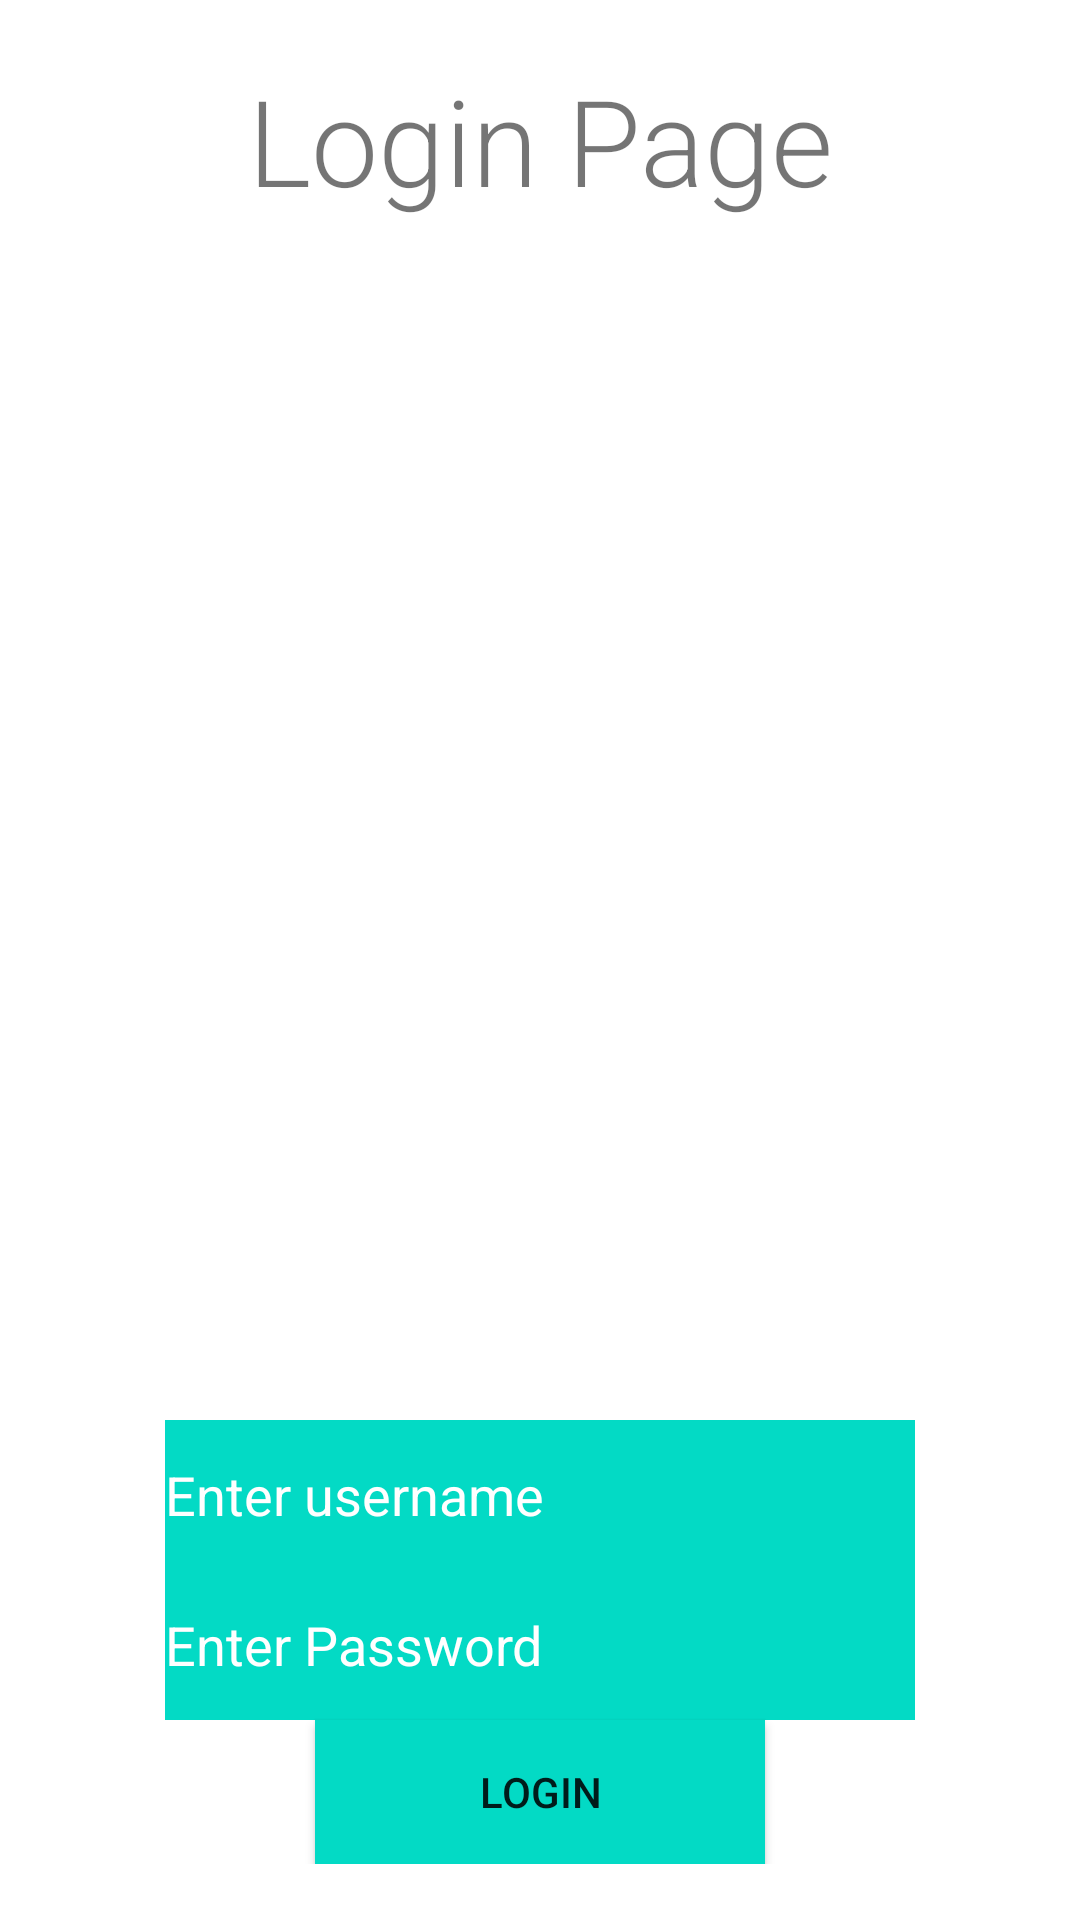

Layout XML and referenced resources for this Android screen:
<!-- AndroidManifest.xml: application theme Theme.Araneta_sfexam -->
<!-- res/layout/activity_araneta_login.xml -->
<?xml version="1.0" encoding="utf-8"?>
<LinearLayout xmlns:android="http://schemas.android.com/apk/res/android"
    xmlns:app="http://schemas.android.com/apk/res-auto"
    xmlns:tools="http://schemas.android.com/tools"
    android:id="@+id/main"
    android:layout_width="match_parent"
    android:layout_height="match_parent"
    android:orientation="vertical"
    tools:context=".Araneta_Login">

    <ScrollView
        android:layout_width="match_parent"
        android:layout_height="match_parent">

        <LinearLayout
            android:layout_width="match_parent"
            android:layout_height="match_parent"
            android:orientation="vertical">
            <TextView
                android:layout_width="match_parent"
                android:layout_height="wrap_content"
                android:text="Login Page"
                android:gravity="center"
                android:layout_marginTop="20dp"
                android:fontFamily="sans-serif-light"
                android:textSize="40dp"
                android:layout_gravity="center"/>

            <ImageView
                android:layout_width="100dp"
                android:layout_gravity="center"
                android:layout_marginTop="100dp"
                android:src="@drawable/ic_launcher_background"
                android:layout_height="100dp"/>

            <EditText
                android:layout_marginTop="200dp"
                android:layout_gravity="center"
                android:id="@+id/user"
                android:layout_width="250dp"
                android:textColorHint="@color/white"
                android:layout_height="50dp"
                android:background="@color/teal_200"
                android:hint="Enter username"
                android:inputType="text"/>

            <EditText
                android:layout_gravity="center"
                android:id="@+id/pass"
                android:layout_width="250dp"
                android:layout_height="50dp"
                android:textColorHint="@color/white"
                android:inputType="textPassword"
                android:background="@color/teal_200"
                android:hint="Enter Password"/>

            <Button
                android:layout_width="150dp"
                android:layout_height="48dp"
                android:layout_gravity="center"
                android:background="@color/teal_200"
                android:id="@+id/btn1"
                android:text="Login"
                />


        </LinearLayout>



    </ScrollView>



</LinearLayout>
<!-- resources referenced by this layout -->
<resources>
  <style name="Theme.Araneta_sfexam" parent="Theme.MaterialComponents.DayNight.DarkActionBar">
          
          <item name="colorPrimary">@color/purple_500</item>
          <item name="colorPrimaryVariant">@color/purple_700</item>
          <item name="colorOnPrimary">@color/white</item>
          
          <item name="colorSecondary">@color/teal_200</item>
          <item name="colorSecondaryVariant">@color/teal_700</item>
          <item name="colorOnSecondary">@color/black</item>
          
          <item name="android:statusBarColor">?attr/colorPrimaryVariant</item>
          
      </style>
  <!-- not gathered from this repository: default colours our renderer supplied (Android Studio template values) -->
  <color name="purple_500">#FF6200EE</color>
  <color name="purple_700">#FF3700B3</color>
  <color name="teal_200">#FF03DAC5</color>
  <color name="teal_700">#FF018786</color>
  <color name="black">#FF000000</color>
  <color name="white">#FFFFFFFF</color>
</resources>
